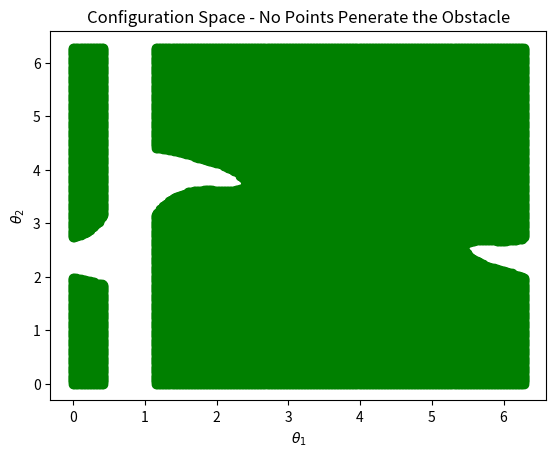

Source code (Python):
# Imports
import numpy as np
import matplotlib.pyplot as plt

''' Link 1 '''
S1 = np.array([0, 0]).reshape(2, 1)
p0 = np.array([0.5, 0.5]).reshape(2, 1)
A1 = p0 - S1

''' Link 2 '''
S2 = np.array([0, 0]).reshape(2, 1)

theta1 = np.linspace(0, 2 * np.pi, 300)
theta2 = np.linspace(0, 2 * np.pi, 300)
l1 = l2 = 1
r = 0.25
p0 = np.array([0.5, 0.5]).reshape(2, 1)
cspace = []

for i in theta1:
    D1 = np.array([l1 * np.cos(i), l1*np.sin(i)]).reshape(2, 1)
    D1norm = np.linalg.norm(D1)
    D1unit = D1 / D1norm
    f1 = S1 + max(min(A1.T @ D1unit, l1), 0) * D1unit
    distance1 = np.linalg.norm(f1 - p0)
    for k in theta2:
        S2 = D1
        pt = np.array([[np.cos(i) * l1 + np.cos(i + k) * l2],
                       [np.sin(i) * l1 + np.sin(i + k) * l2]])
        D2 = pt - S2
        A2 = p0 - S2
        D2norm = np.linalg.norm(D2)
        D2unit = D2 / D2norm
        f2 = S2 + max(min(A2.T @ D2unit, l2), 0) * D2unit
        distance2 = np.linalg.norm(f2 - p0)
        if min(distance1, distance2) >= r:
            cspace.append([i, k])

cspace = np.array([cspace])
m = cspace.shape[1]
cspace_plot = cspace.reshape(m, 2)
fig = plt.figure()
ax = fig.add_subplot(111)
plt.scatter(cspace_plot[:, 0], cspace_plot[:, 1], c='g')
ax.set_xlabel(r'$\theta_1$')
ax.set_ylabel(r'$\theta_2$')
ax.set_title('Configuration Space - No Points Penerate the Obstacle')
plt.show()
